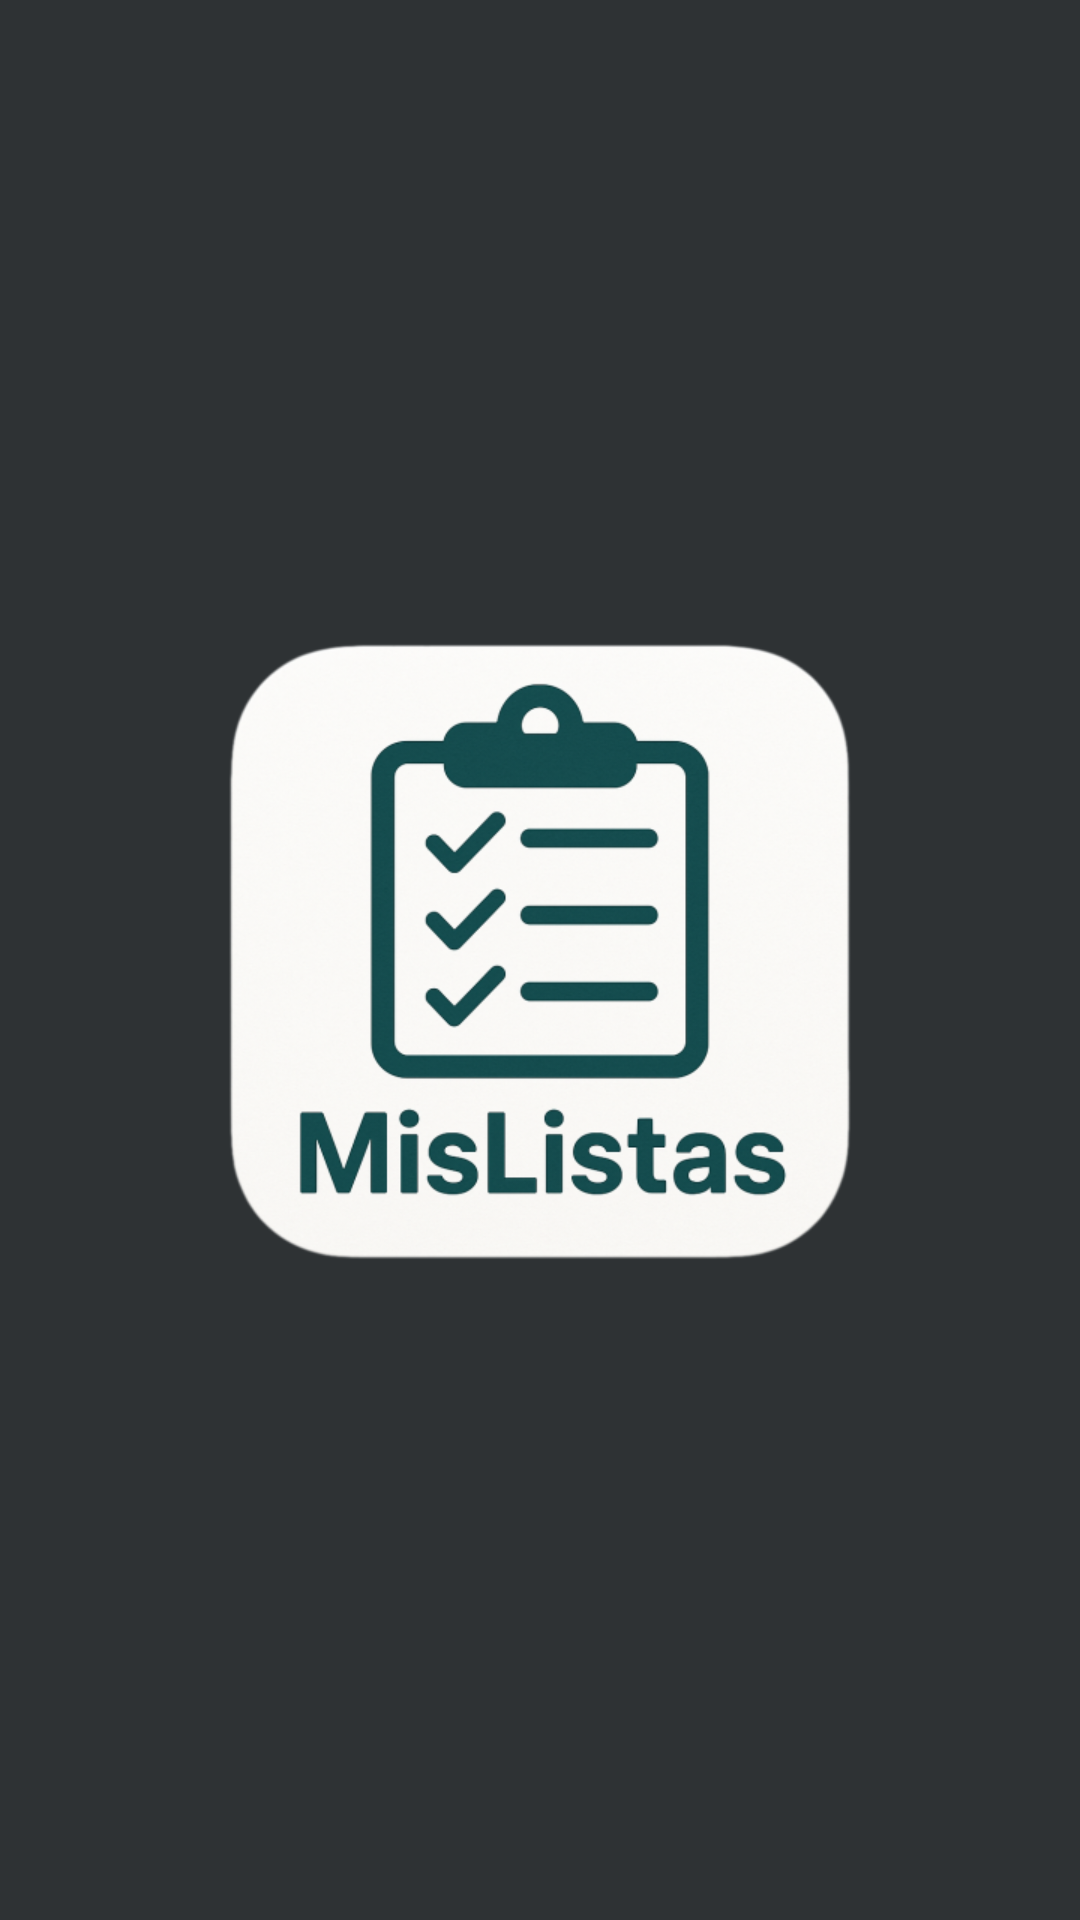

Reconstruct the res/layout file that produces this screen, plus the resources it refers to.
<!-- AndroidManifest.xml: application theme Theme.MisListas -->
<!-- res/layout/activity_main.xml -->
<?xml version="1.0" encoding="utf-8"?>
<androidx.constraintlayout.widget.ConstraintLayout xmlns:android="http://schemas.android.com/apk/res/android"
    xmlns:app="http://schemas.android.com/apk/res-auto"
    android:layout_width="match_parent"
    android:layout_height="match_parent"
    android:background="@color/gris_negruzco">

    <ImageView
        android:id="@+id/splashImage"
        android:layout_width="250dp"
        android:layout_height="250dp"
        android:src="@drawable/iconapp"
        app:layout_constraintTop_toTopOf="parent"
        app:layout_constraintBottom_toBottomOf="parent"
        app:layout_constraintStart_toStartOf="parent"
        app:layout_constraintEnd_toEndOf="parent" />

</androidx.constraintlayout.widget.ConstraintLayout>
<!-- resources referenced by this layout -->
<resources>
  <color name="gris_negruzco">#2E3234</color>
  <!-- drawable iconapp: png bitmap (drawable, 196057 bytes) -->
  <style name="Theme.MisListas" parent="Base.Theme.MisListas" />
  <style name="Base.Theme.MisListas" parent="Theme.Material3.DayNight.NoActionBar">
          
          
      </style>
</resources>
